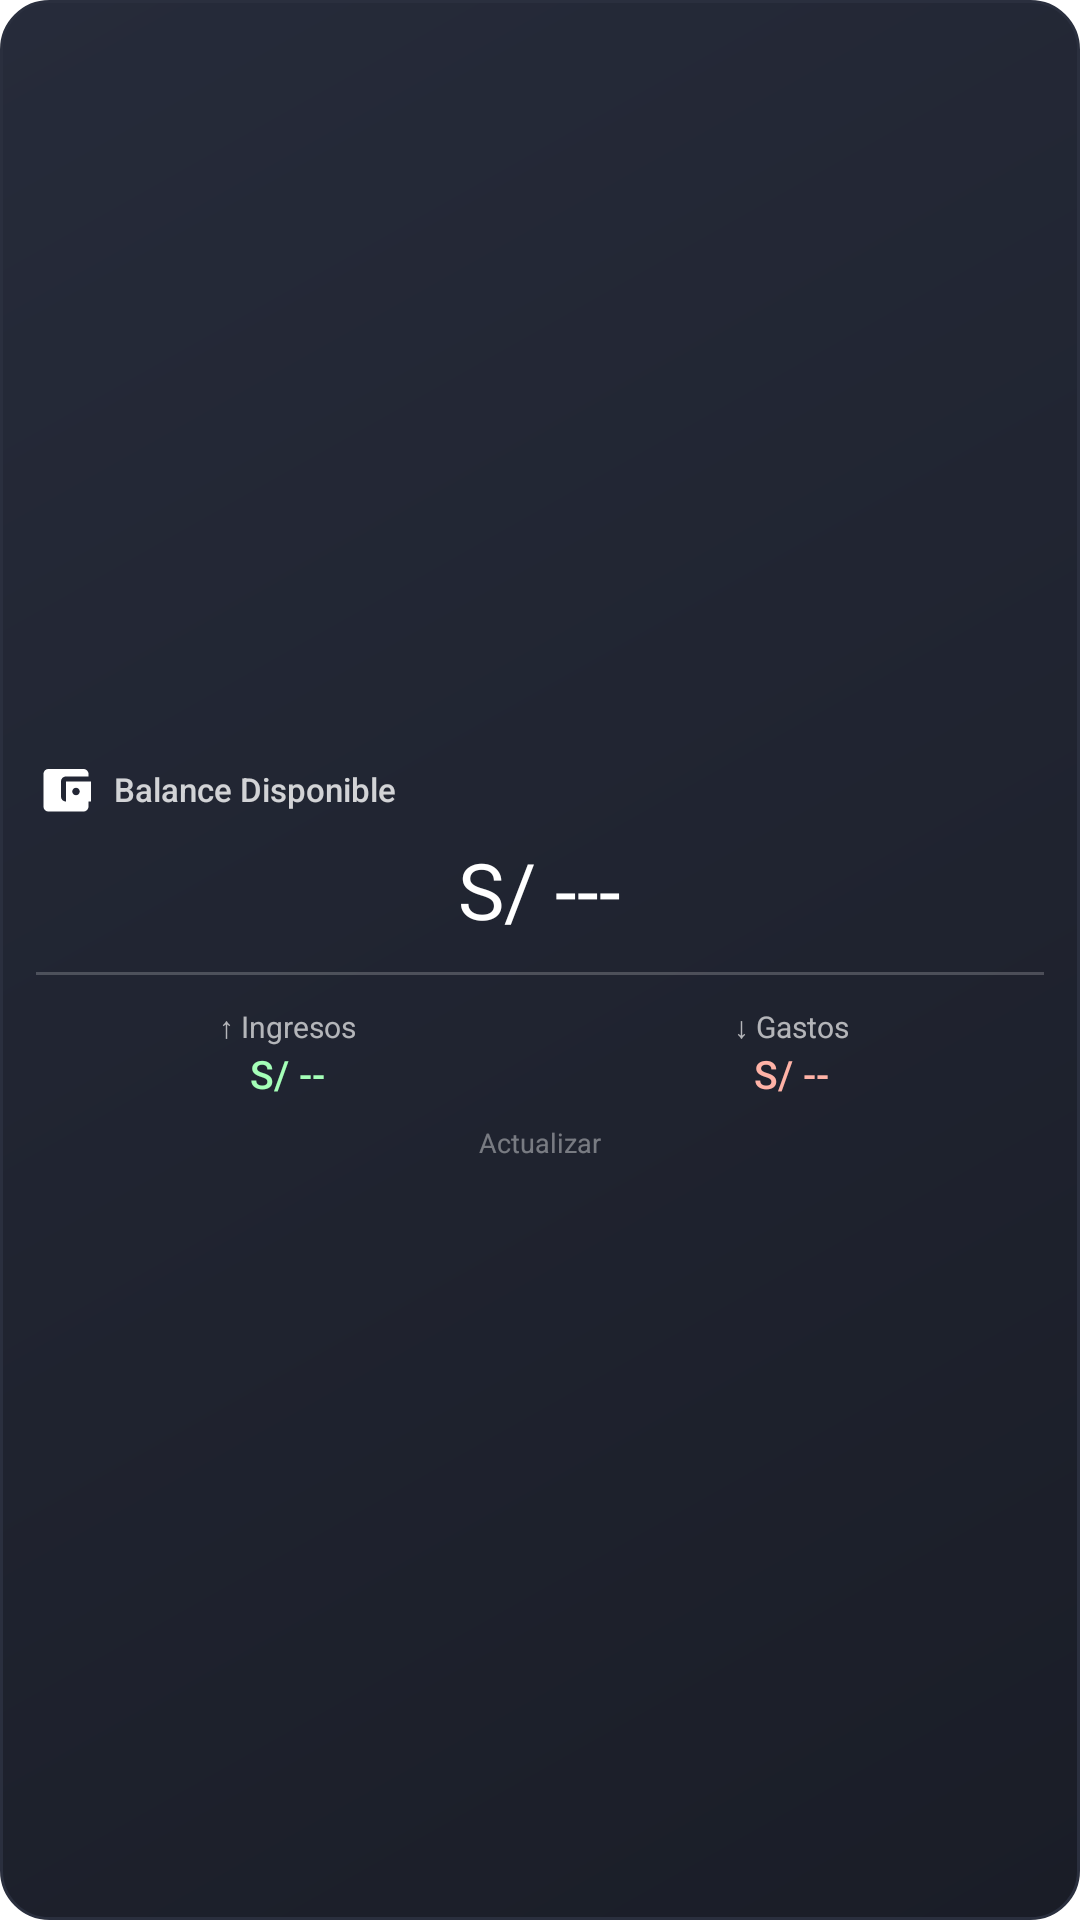

Here is an Android app screen rendered from its layout file. Give the layout XML and the strings, colors and styles it references.
<!-- AndroidManifest.xml: fallback theme Theme.MaterialComponents.DayNight.NoActionBar -->
<!-- res/layout/widget_balance.xml -->
<?xml version="1.0" encoding="utf-8"?>
<LinearLayout xmlns:android="http://schemas.android.com/apk/res/android"
    android:id="@+id/widget_balance_root"
    android:layout_width="match_parent"
    android:layout_height="match_parent"
    android:orientation="vertical"
    android:gravity="center"
    android:padding="12dp"
    android:background="@drawable/widget_background">

    
    <LinearLayout
        android:layout_width="match_parent"
        android:layout_height="wrap_content"
        android:orientation="horizontal"
        android:gravity="center_vertical"
        android:layout_marginBottom="6dp">

        <ImageView
            android:layout_width="20dp"
            android:layout_height="20dp"
            android:src="@drawable/ic_wallet"
            android:tint="#FFFFFF" />

        <TextView
            android:layout_width="wrap_content"
            android:layout_height="wrap_content"
            android:text="Balance Disponible"
            android:textColor="#CCFFFFFF"
            android:textSize="11sp"
            android:fontFamily="sans-serif-medium"
            android:layout_marginStart="6dp" />
    </LinearLayout>

    
    <TextView
        android:id="@+id/widget_balance_amount"
        android:layout_width="wrap_content"
        android:layout_height="wrap_content"
        android:text="S/ ---"
        android:textColor="#FFFFFF"
        android:textSize="26sp"
        android:fontFamily="sans-serif-bold"
        android:layout_marginBottom="10dp" />

    
    <View
        android:layout_width="match_parent"
        android:layout_height="1dp"
        android:background="#33FFFFFF"
        android:layout_marginBottom="10dp" />

    
    <LinearLayout
        android:layout_width="match_parent"
        android:layout_height="wrap_content"
        android:orientation="horizontal">

        <LinearLayout
            android:layout_width="0dp"
            android:layout_height="wrap_content"
            android:layout_weight="1"
            android:orientation="vertical"
            android:gravity="center">

            <TextView
                android:layout_width="wrap_content"
                android:layout_height="wrap_content"
                android:text="↑ Ingresos"
                android:textColor="#AAFFFFFF"
                android:textSize="10sp" />

            <TextView
                android:id="@+id/widget_balance_income"
                android:layout_width="wrap_content"
                android:layout_height="wrap_content"
                android:text="S/ --"
                android:textColor="#A5FFB8"
                android:textSize="13sp"
                android:fontFamily="sans-serif-medium" />
        </LinearLayout>

        <LinearLayout
            android:layout_width="0dp"
            android:layout_height="wrap_content"
            android:layout_weight="1"
            android:orientation="vertical"
            android:gravity="center">

            <TextView
                android:layout_width="wrap_content"
                android:layout_height="wrap_content"
                android:text="↓ Gastos"
                android:textColor="#AAFFFFFF"
                android:textSize="10sp" />

            <TextView
                android:id="@+id/widget_balance_expense"
                android:layout_width="wrap_content"
                android:layout_height="wrap_content"
                android:text="S/ --"
                android:textColor="#FFB3A7"
                android:textSize="13sp"
                android:fontFamily="sans-serif-medium" />
        </LinearLayout>
    </LinearLayout>

    
    <TextView
        android:id="@+id/widget_balance_updated"
        android:layout_width="wrap_content"
        android:layout_height="wrap_content"
        android:text="Actualizar"
        android:textColor="#66FFFFFF"
        android:textSize="9sp"
        android:layout_marginTop="8dp" />

</LinearLayout>
<!-- resources referenced by this layout -->
<resources>
  <!-- drawable ic_wallet (drawable) -->
  <vector xmlns:android="http://schemas.android.com/apk/res/android"
      android:width="24dp"
      android:height="24dp"
      android:viewportWidth="24"
      android:viewportHeight="24">
      <path
          android:fillColor="#FFFFFF"
          android:pathData="M21,18v1c0,1.1-0.9,2-2,2L5,21c-1.11,0-2-0.9-2-2L3,6c0-1.1,0.89-2,2-2h14c1.1,0,2,0.9,2,2v1h-9c-1.11,0-2,0.9-2,2v6c0,1.1,0.89,2,2,2h9zM12,17h10L22,9L12,9v8zM16,14.5c-0.83,0-1.5-0.67-1.5-1.5s0.67-1.5,1.5-1.5 1.5,0.67,1.5,1.5-0.67,1.5-1.5,1.5z"/>
  </vector>
  <!-- drawable widget_background (drawable) -->
  <?xml version="1.0" encoding="utf-8"?>
  <shape xmlns:android="http://schemas.android.com/apk/res/android"
      android:shape="rectangle">
      <gradient
          android:startColor="#1A1D27"
          android:endColor="#262B3A"
          android:angle="135"
          android:type="linear" />
      <corners android:radius="16dp" />
      <stroke
          android:width="1dp"
          android:color="#2A2F3E" />
  </shape>
</resources>
